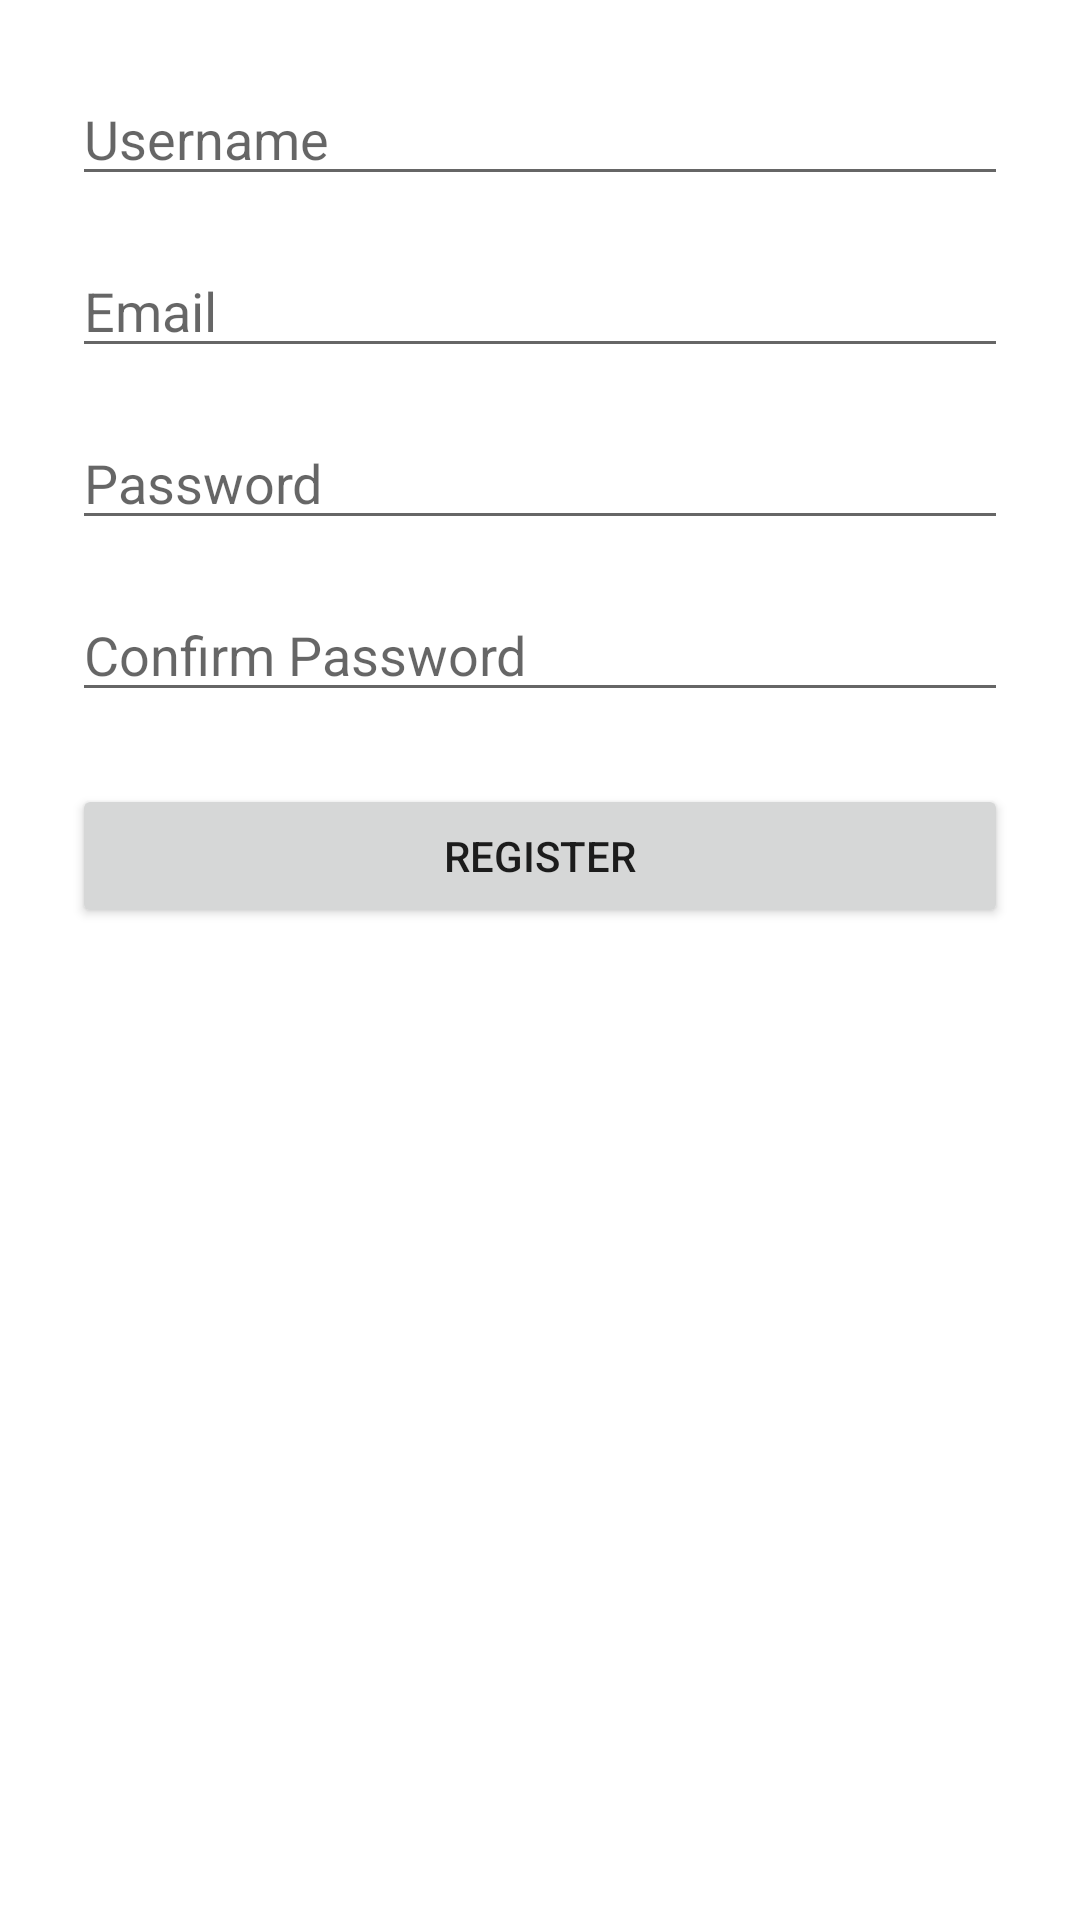

Layout XML and referenced resources for this Android screen:
<!-- AndroidManifest.xml: application theme Theme.DriveTracker -->
<!-- res/layout/dialog_register.xml -->
<?xml version="1.0" encoding="utf-8"?>
<ScrollView xmlns:android="http://schemas.android.com/apk/res/android"
    android:layout_width="match_parent"
    android:layout_height="wrap_content">

    <LinearLayout
        android:orientation="vertical"
        android:padding="24dp"
        android:layout_width="match_parent"
        android:layout_height="wrap_content">

        <EditText
            android:id="@+id/et_username"
            android:hint="@string/account_username_hint"
            android:layout_width="match_parent"
            android:layout_height="wrap_content" />

        <EditText
            android:id="@+id/et_email"
            android:hint="@string/account_email_hint"
            android:inputType="textEmailAddress"
            android:layout_marginTop="16dp"
            android:layout_width="match_parent"
            android:layout_height="wrap_content" />

        <EditText
            android:id="@+id/et_pass"
            android:hint="@string/account_password_hint"
            android:inputType="textPassword"
            android:layout_marginTop="16dp"
            android:layout_width="match_parent"
            android:layout_height="wrap_content" />

        <EditText
            android:id="@+id/et_pass2"
            android:hint="@string/account_password_confirm_hint"
            android:inputType="textPassword"
            android:layout_marginTop="16dp"
            android:layout_width="match_parent"
            android:layout_height="wrap_content" />

        <Button
            android:id="@+id/btn_register"
            android:text="@string/button_register"
            android:layout_marginTop="24dp"
            android:layout_width="match_parent"
            android:layout_height="wrap_content" />
    </LinearLayout>
</ScrollView>
<!-- resources referenced by this layout -->
<resources>
  <string name="account_email_hint">Email</string>
  <string name="account_password_confirm_hint">Confirm Password</string>
  <string name="account_password_hint">Password</string>
  <string name="account_username_hint">Username</string>
  <string name="button_register">Register</string>
  <style name="Theme.DriveTracker" parent="Theme.MaterialComponents.DayNight.NoActionBar">
          <item name="colorPrimary">@color/purple_500</item>
          <item name="colorSecondary">@color/teal_200</item>
  
          <item name="android:windowDrawsSystemBarBackgrounds">true</item>
          <item name="android:statusBarColor">@android:color/transparent</item>
  
          
  
          
      </style>
  <!-- not gathered from this repository: default colours our renderer supplied (Android Studio template values) -->
  <color name="purple_500">#FF6200EE</color>
  <color name="teal_200">#FF03DAC5</color>
</resources>
